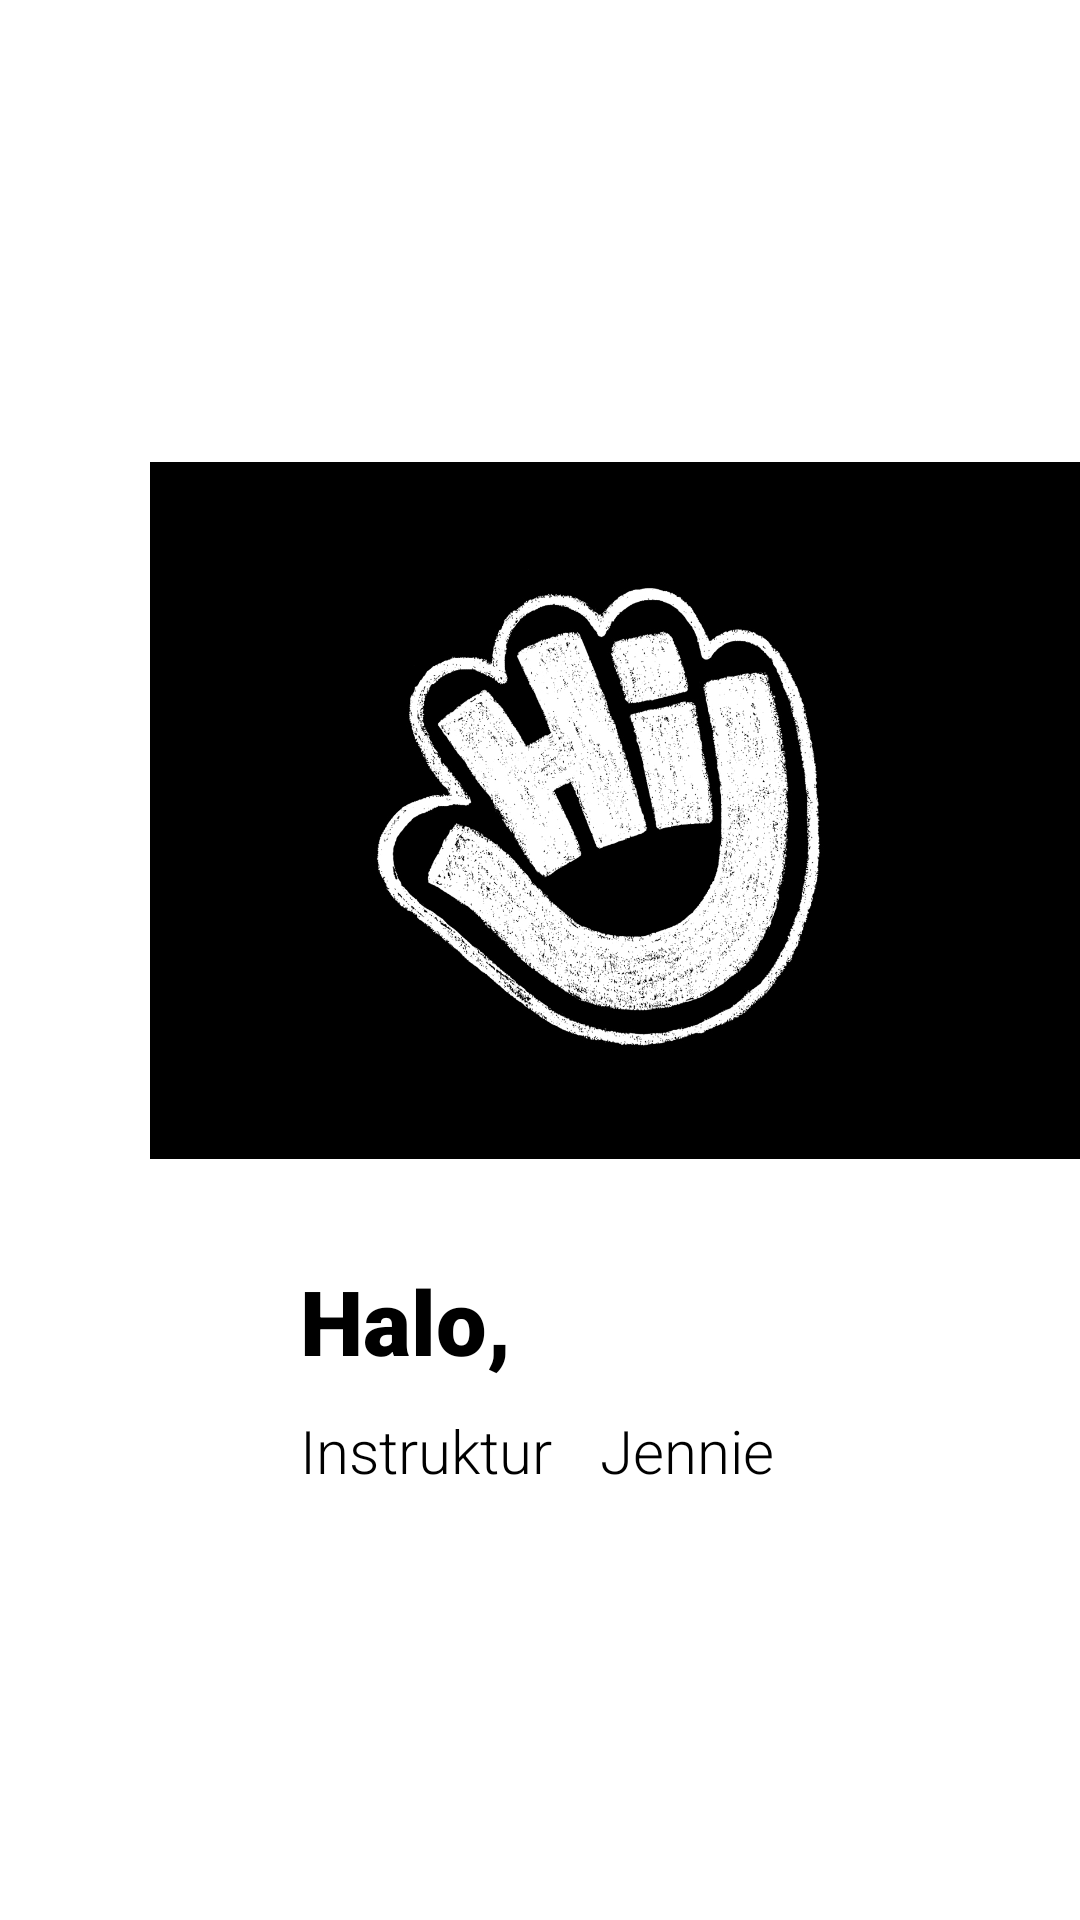

Here is an Android app screen rendered from its layout file. Give the layout XML and the strings, colors and styles it references.
<!-- AndroidManifest.xml: application theme Theme.GOFIT_10762 -->
<!-- res/layout/fragment_beranda_instruktur.xml -->
<?xml version="1.0" encoding="utf-8"?>
<FrameLayout xmlns:android="http://schemas.android.com/apk/res/android"
    xmlns:tools="http://schemas.android.com/tools"
    android:layout_width="match_parent"
    android:layout_height="match_parent"
    tools:context=".Instruktur.BerandaInstrukturFragment">

    <ImageView
        android:layout_width="wrap_content"
        android:layout_height="wrap_content"
        android:layout_marginTop="-100dp"
        android:layout_marginLeft="50dp"
        android:src="@drawable/hi">
    </ImageView>

    <TextView
        android:layout_width="wrap_content"
        android:layout_height="wrap_content"
        android:layout_marginTop="420dp"
        android:layout_marginLeft="100dp"
        android:text="Halo,"
        android:fontFamily="sans-serif-black"
        android:textSize="30dp"
        android:textColor="#000000"
        >
    </TextView>

    <TextView
        android:layout_width="wrap_content"
        android:layout_height="wrap_content"
        android:layout_marginLeft="100dp"
        android:layout_marginTop="470dp"
        android:fontFamily="sans-serif-light"
        android:text="Instruktur"
        android:textColor="#000000"
        android:textSize="20dp">
    </TextView>

    <TextView
        android:id="@+id/namaInstruktur"
        android:layout_width="wrap_content"
        android:layout_height="wrap_content"
        android:layout_marginLeft="200dp"
        android:layout_marginTop="470dp"
        android:text="Jennie"
        android:fontFamily="sans-serif-light"
        android:textColor="#000000"
        android:textSize="20dp">
    </TextView>





</FrameLayout>
<!-- resources referenced by this layout -->
<resources>
  <!-- drawable hi: jpg bitmap (drawable, 288821 bytes) -->
  <style name="Theme.GOFIT_10762" parent="Theme.MaterialComponents.DayNight.DarkActionBar">
          
          <item name="colorPrimary">@color/gofit_color</item>
          <item name="colorPrimaryVariant">@color/purple_700</item>
          <item name="colorOnPrimary">@color/white</item>
          
          <item name="colorSecondary">@color/teal_200</item>
          <item name="colorSecondaryVariant">@color/teal_700</item>
          <item name="colorOnSecondary">@color/black</item>
          
          <item name="android:statusBarColor" tools:targetApi="l">@color/gofit_color</item>
          
      </style>
  <color name="gofit_color">#000000</color>
  <color name="purple_700">#FF3700B3</color>
  <color name="white">#FFFFFFFF</color>
  <color name="teal_200">#FF03DAC5</color>
  <color name="teal_700">#FF018786</color>
  <color name="black">#FF000000</color>
</resources>
